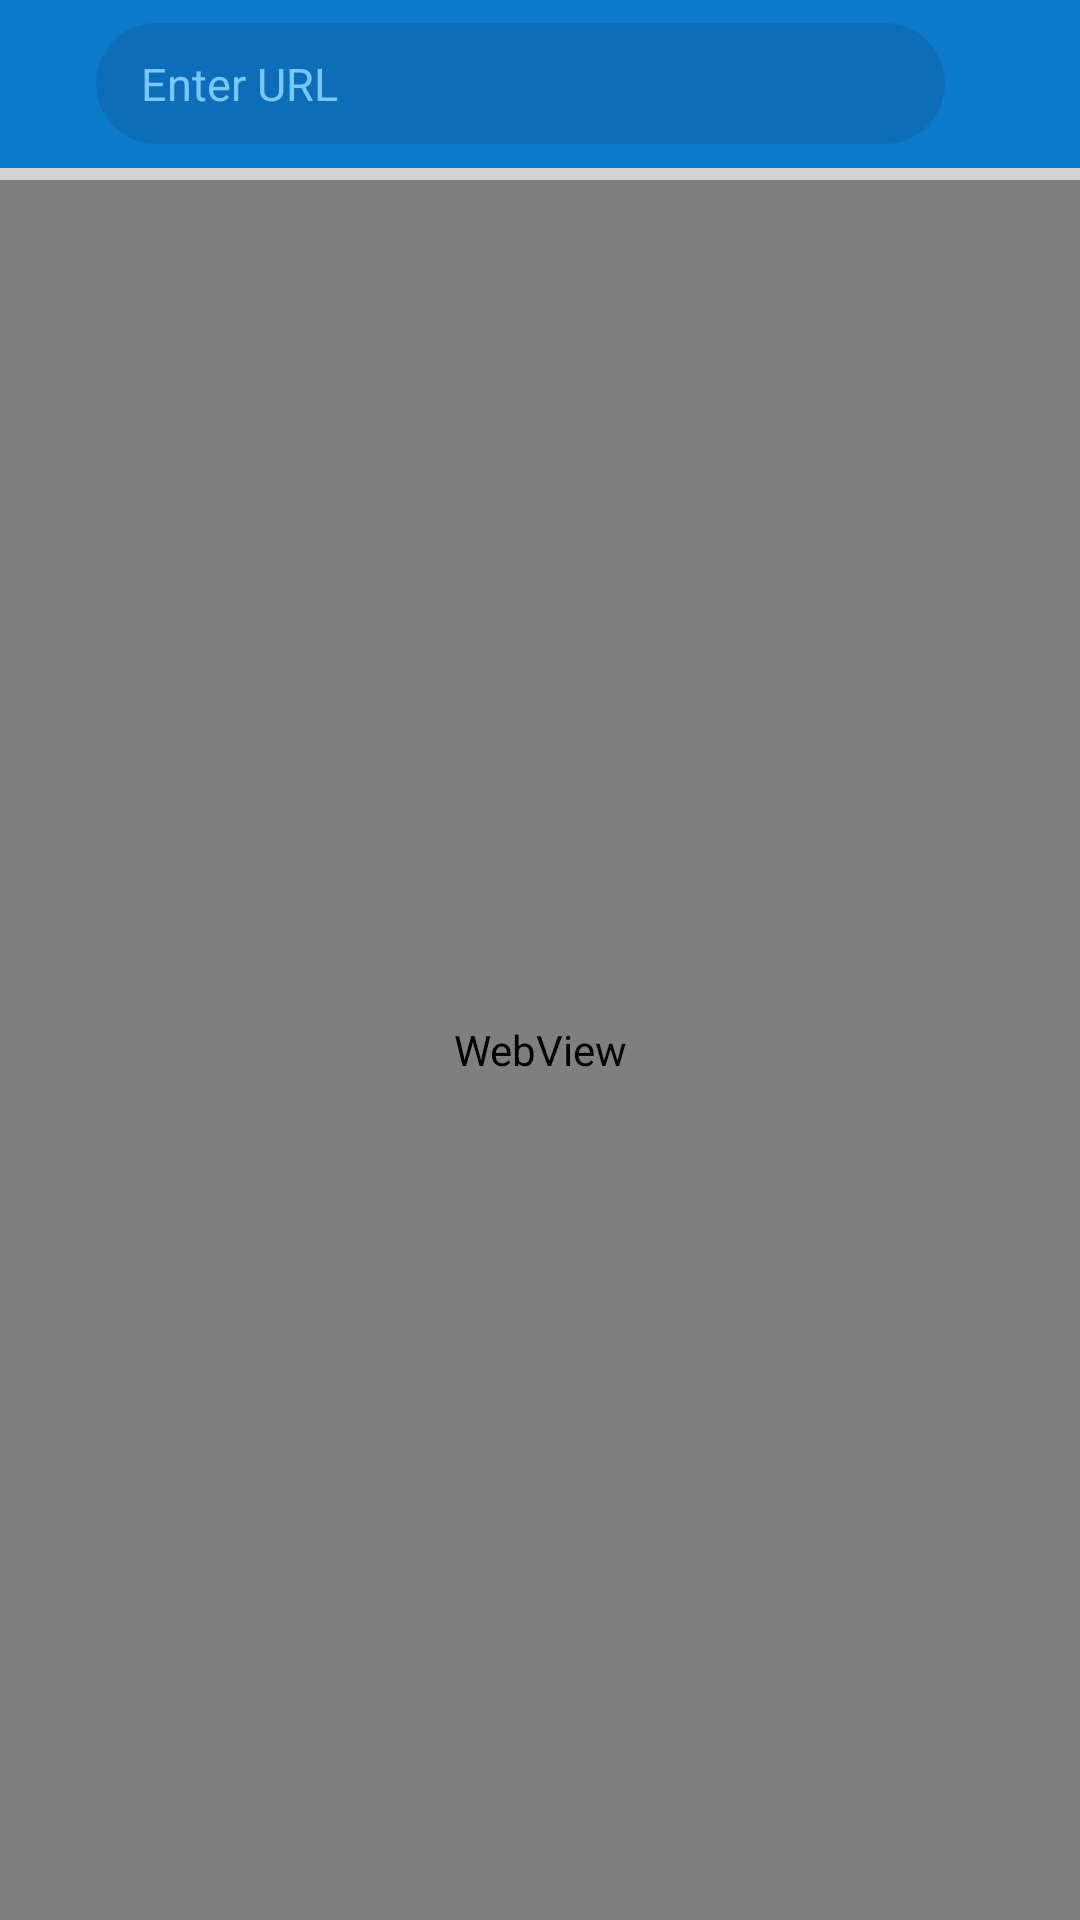

Write the Android layout XML for this screen, with the resource values it uses.
<!-- AndroidManifest.xml: activity theme AppTheme.NoActionBar -->
<!-- res/layout/activity_main.xml -->
<?xml version="1.0" encoding="utf-8"?>
<androidx.coordinatorlayout.widget.CoordinatorLayout
        xmlns:android="http://schemas.android.com/apk/res/android"
        xmlns:app="http://schemas.android.com/apk/res-auto"
        xmlns:tools="http://schemas.android.com/tools"
        android:layout_width="match_parent"
        android:layout_height="match_parent"
        tools:context=".MainActivity">

    <LinearLayout
            android:orientation="vertical"
            android:layout_width="match_parent"
            android:layout_height="match_parent">
        <com.google.android.material.appbar.MaterialToolbar
                android:id="@+id/toolbar"
                android:layout_width="match_parent"
                android:layout_height="?attr/actionBarSize"
                android:background="?attr/colorPrimary">

            <LinearLayout android:layout_width="match_parent"
                          android:layout_height="wrap_content"
                          android:orientation="horizontal"
                          android:gravity="center_vertical"
                          android:paddingEnd="@dimen/view_padding">

                <ImageView
                        android:layout_width="wrap_content"
                        android:layout_height="wrap_content"
                        app:srcCompat="@drawable/home"
                        android:id="@+id/imgHome"
                        android:foreground="?android:attr/selectableItemBackground"
                        android:padding="@dimen/view_margin"/>

                <LinearLayout
                        android:orientation="horizontal"
                        android:layout_width="0dp"
                        android:layout_height="wrap_content"
                        android:layout_weight="1"
                        android:gravity="center_vertical"
                        android:layout_marginEnd="@dimen/view_margin"
                        android:background="@drawable/search_field_background"
                        android:padding="@dimen/view_padding">
                    <EditText
                            android:layout_width="0dp"
                            android:layout_height="wrap_content"
                            android:inputType="text|textUri"
                            android:hint="@string/enter_url"
                            android:id="@+id/editUrl"
                            android:textCursorDrawable="@null"
                            android:layout_weight="1"
                            android:background="@android:color/transparent"
                            android:paddingStart="@dimen/view_padding"
                            android:textColorHint="@color/colorTextHint"
                            android:layout_margin="@dimen/view_padding"
                            android:textColor="@android:color/white"
                            android:imeOptions="actionGo"
                            android:textSize="@dimen/normal_text_size"
                    />
                    <ImageView
                            android:layout_width="wrap_content"
                            android:layout_height="wrap_content"
                            app:srcCompat="@drawable/go"
                            android:id="@+id/imgGo"
                            android:foreground="?android:attr/selectableItemBackground"
                            android:padding="@dimen/view_padding"/>
                </LinearLayout>

                <ImageView
                        android:layout_width="wrap_content"
                        android:layout_height="wrap_content"
                        app:srcCompat="@drawable/capture"
                        android:id="@+id/imgCapture"
                        android:foreground="?android:attr/selectableItemBackground"
                        android:padding="@dimen/view_margin"/>
                <ImageView
                        android:layout_width="wrap_content"
                        android:layout_height="wrap_content"
                        app:srcCompat="@drawable/history"
                        android:id="@+id/imgHistory"
                        android:foreground="?android:attr/selectableItemBackground"
                        android:padding="@dimen/view_margin"/>

            </LinearLayout>

        </com.google.android.material.appbar.MaterialToolbar>
        <ProgressBar
                style="?android:attr/progressBarStyleHorizontal"
                android:layout_width="match_parent"
                android:layout_height="4dp"
                android:layout_gravity="center"
                android:id="@+id/progressBar"
                android:max="100"
                android:backgroundTint="@android:color/holo_red_light"/>
        <FrameLayout
                android:layout_width="match_parent"
                android:layout_height="match_parent">

            <ImageView
                    android:layout_width="match_parent"
                    android:layout_height="match_parent"
                    app:srcCompat="@drawable/ic_launcher_background"
                    android:id="@+id/imgHolder"/>
            <WebView
                    android:layout_width="match_parent"
                    android:layout_height="match_parent" android:id="@+id/webView"/>
        </FrameLayout>
    </LinearLayout>

</androidx.coordinatorlayout.widget.CoordinatorLayout>
<!-- resources referenced by this layout -->
<resources>
  <color name="colorTextHint">#7AC7FF</color>
  <dimen name="normal_text_size">15sp</dimen>
  <dimen name="view_margin">8dp</dimen>
  <dimen name="view_padding">5dp</dimen>
  <!-- drawable go (drawable) -->
  <vector xmlns:android="http://schemas.android.com/apk/res/android"
          android:height="24dp"
          android:tint="#FFFFFF"
          android:viewportHeight="24.0"
          android:viewportWidth="24.0"
          android:width="24dp">
      <path android:fillColor="#FF000000" android:pathData="M12,4l-1.41,1.41L16.17,11H4v2h12.17l-5.58,5.59L12,20l8,-8z"/>
  </vector>
  <!-- drawable search_field_background (drawable) -->
  <?xml version="1.0" encoding="UTF-8"?>
  <shape
          xmlns:android="http://schemas.android.com/apk/res/android">
      <corners
              android:radius="30dp"/>
      <solid android:color="@color/colorPrimaryDarker"/>
  
  </shape>
  <string name="enter_url">Enter URL</string>
  <style name="AppTheme.NoActionBar">
          <item name="windowActionBar">false</item>
          <item name="windowNoTitle">true</item>
      </style>
  <color name="colorPrimaryDarker">#0D6EB8</color>
</resources>
